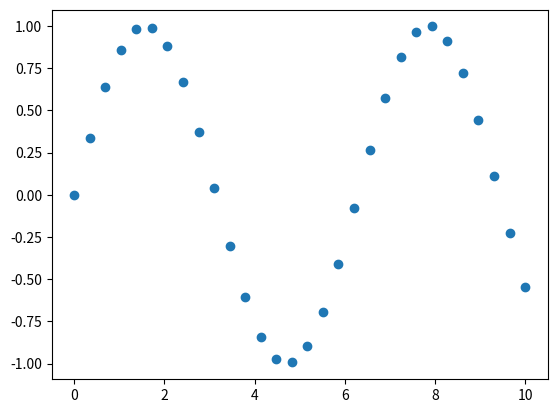

The matplotlib source for this figure:
""" Generando valores aleatorios para entender mejor el uso
    de los gráficos del tipo scatter"""

import numpy as np 
import matplotlib.pyplot as plt 

x = np.linspace(0, 10, 30)
y = np.sin(x)

# Ahora modificamos el color de la linea, el tamaño de los marcadores, 
# tambien el ancho de la linea
plt.scatter(x, y)

plt.show()
